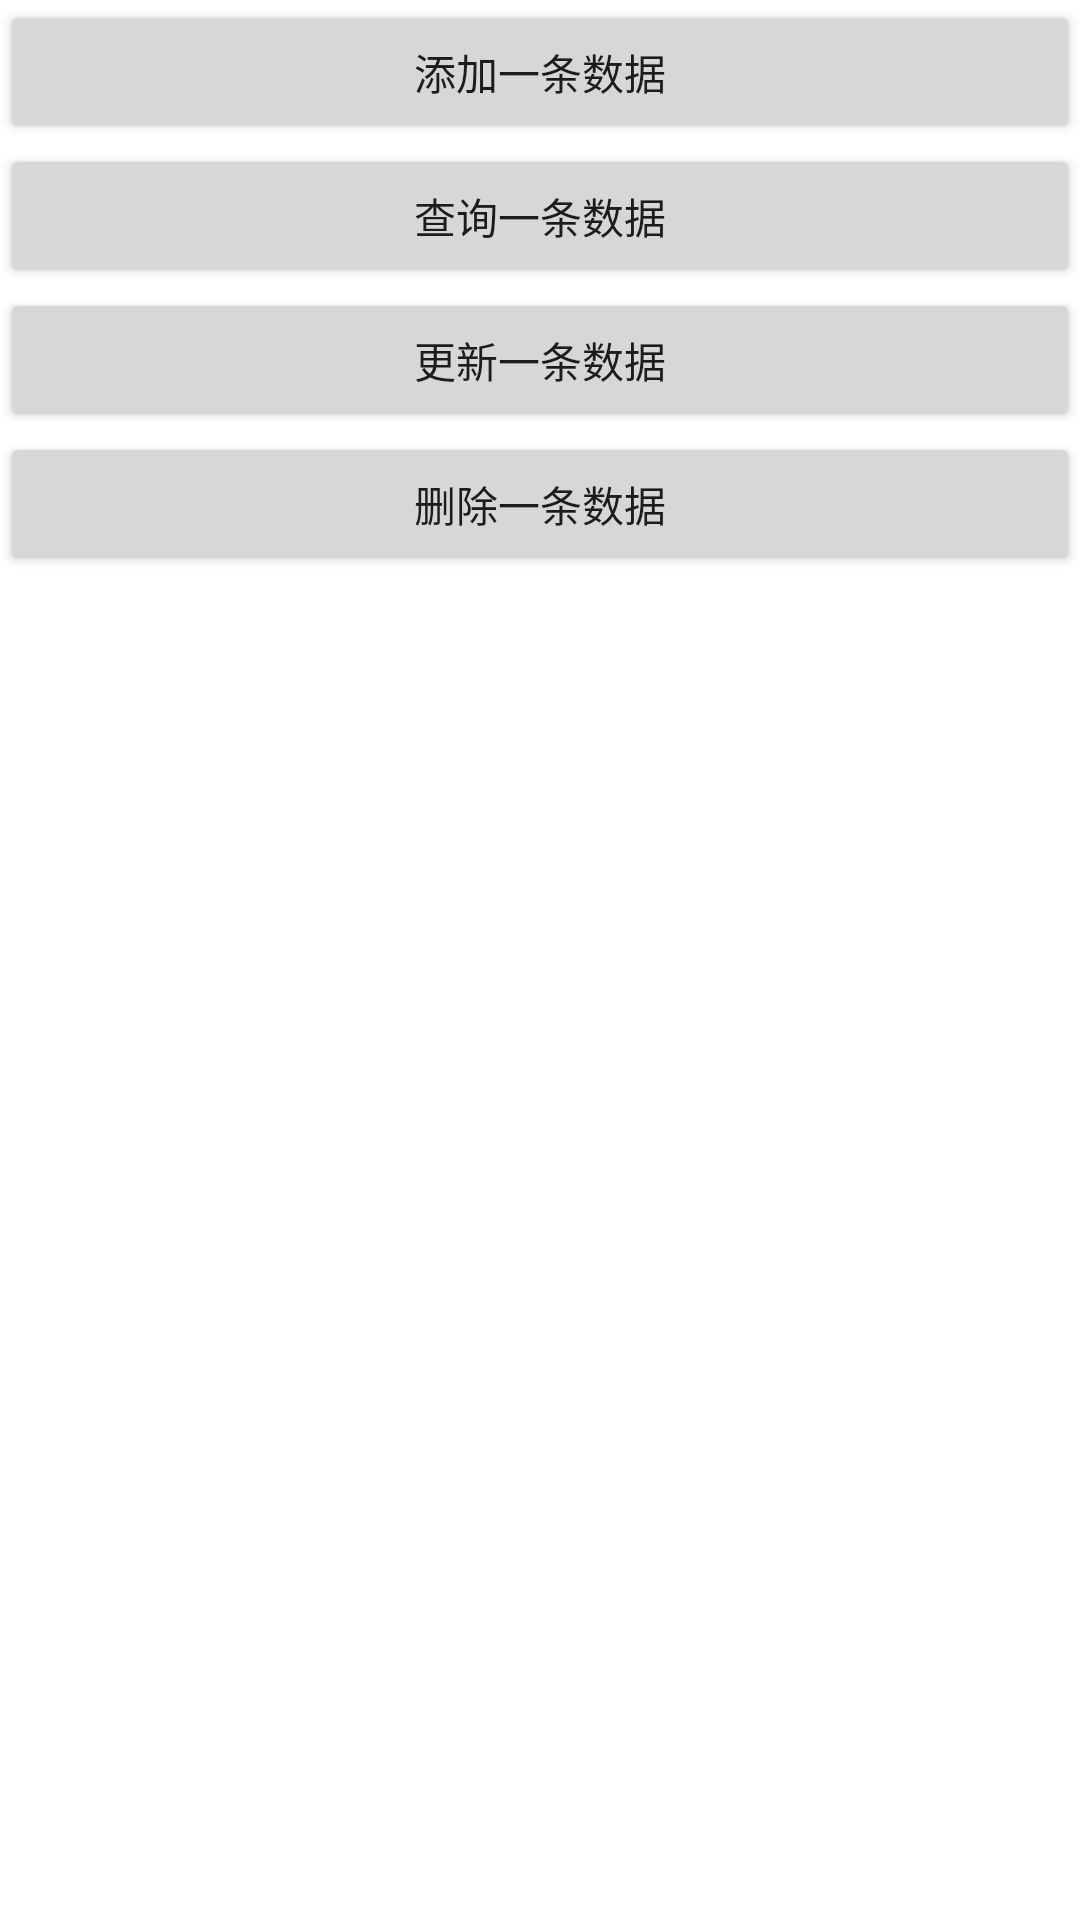

Layout XML and referenced resources for this Android screen:
<!-- AndroidManifest.xml: application theme Theme.Class01project -->
<!-- res/layout/activity_dbactivity.xml -->
<?xml version="1.0" encoding="utf-8"?>
<LinearLayout
        xmlns:android="http://schemas.android.com/apk/res/android"
        xmlns:tools="http://schemas.android.com/tools"
        android:layout_width="match_parent"
        android:layout_height="match_parent"
        android:orientation="vertical"
        tools:context=".DBActivity">

    <Button
            android:id="@+id/add"
            android:layout_width="match_parent"
            android:layout_height="wrap_content"
            android:text="添加一条数据" />

    <Button
            android:id="@+id/search"
            android:layout_width="match_parent"
            android:layout_height="wrap_content"
            android:text="查询一条数据" />

    <Button
            android:id="@+id/update"
            android:layout_width="match_parent"
            android:layout_height="wrap_content"
            android:text="更新一条数据" />

    <Button
            android:id="@+id/delete"
            android:layout_width="match_parent"
            android:layout_height="wrap_content"
            android:text="删除一条数据" />
</LinearLayout>
<!-- resources referenced by this layout -->
<resources>
  <style name="Theme.Class01project" parent="Theme.MaterialComponents.DayNight.DarkActionBar">
          
          <item name="colorPrimary">@color/purple_500</item>
          <item name="colorPrimaryVariant">@color/purple_700</item>
          <item name="colorOnPrimary">@color/white</item>
          
          <item name="colorSecondary">@color/teal_200</item>
          <item name="colorSecondaryVariant">@color/teal_700</item>
          <item name="colorOnSecondary">@color/black</item>
          
          <item name="android:statusBarColor" tools:targetApi="l">?attr/colorPrimaryVariant</item>
          
      </style>
  <!-- not gathered from this repository: default colours our renderer supplied (Android Studio template values) -->
  <color name="purple_500">#FF6200EE</color>
  <color name="purple_700">#FF3700B3</color>
  <color name="teal_200">#FF03DAC5</color>
  <color name="teal_700">#FF018786</color>
  <color name="black">#FF000000</color>
  <color name="white">#FFFFFFFF</color>
</resources>
